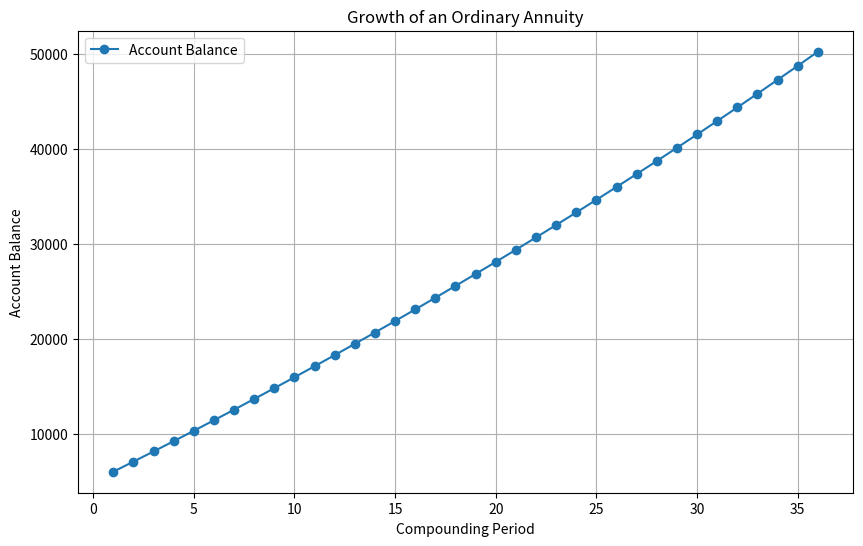
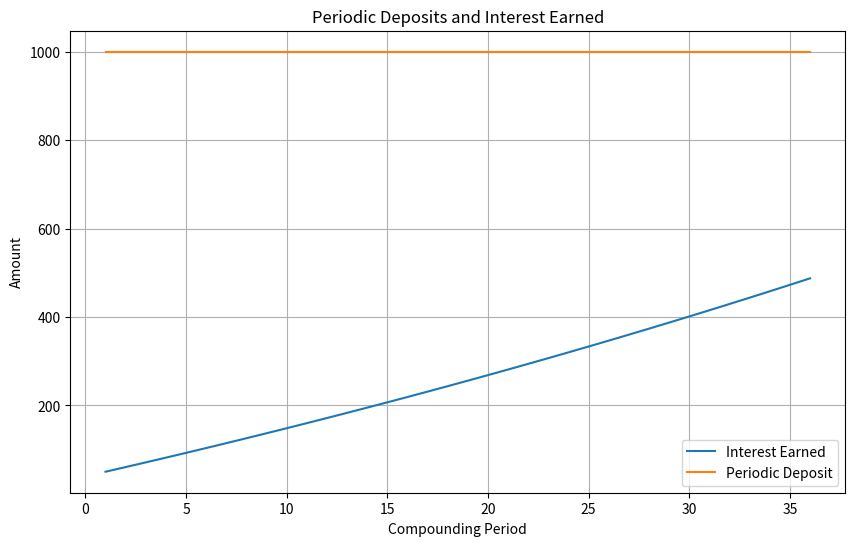

The matplotlib source for these figures, in order:
# ============================================================
# FINANCIAL MATHEMATICS: ANNUITIES
# ============================================================
# This program covers the annuity concepts:
#
# 
# 1. Periodic deposits (Sinking Fund)
# 2. Future value of an annuity
# 3. Future value with an initial deposit
# 4. Periodic withdrawals
# 5. Initial deposit required for withdrawals
# 6. Periodic withdrawal payment
#
# Assumption:
# Payments are made at the end of each compounding period.
# ============================================================


import pandas as pd
import matplotlib.pyplot as plt


# ============================================================
# 1. FUTURE VALUE OF AN ANNUITY (DEPOSITS)
# ============================================================

def calculate_annuity_future_value(payment, annual_rate,
                                   compounding_frequency, periods):

    """
    Calculate the future value of an ordinary annuity.

    Formula:
        An = P * ((1 + i)^n - 1) / i

    Where:
        P = Periodic deposit
        i = Periodic interest rate
        n = Number of periods
    """

    periodic_rate = annual_rate / compounding_frequency

    if periodic_rate == 0:
        future_value = payment * periods
    else:
        future_value = (
            payment * ((1 + periodic_rate) ** periods - 1)
            / periodic_rate
        )

    total_deposits = payment * periods
    interest_earned = future_value - total_deposits

    return future_value, total_deposits, interest_earned


# ============================================================
# 2. FUTURE VALUE WITH AN INITIAL DEPOSIT
# ============================================================

def calculate_future_value_with_initial_deposit(
        initial_deposit, payment, annual_rate,
        compounding_frequency, periods):

    """
    Calculate the future value when an initial deposit
    is made at time zero, followed by periodic deposits.

    Formula:
        An = A0(1 + i)^n + P[((1 + i)^n - 1) / i]
    """

    periodic_rate = annual_rate / compounding_frequency

    initial_deposit_value = (
        initial_deposit * (1 + periodic_rate) ** periods
    )

    if periodic_rate == 0:
        annuity_value = payment * periods
    else:
        annuity_value = (
            payment * ((1 + periodic_rate) ** periods - 1)
            / periodic_rate
        )

    future_value = initial_deposit_value + annuity_value

    return future_value, initial_deposit_value, annuity_value


# ============================================================
# 3. FUTURE VALUE USING PERIOD-BY-PERIOD CALCULATION
# ============================================================

def generate_deposit_schedule(payment, annual_rate,
                              compounding_frequency, periods,
                              initial_deposit=0):

    """
    Generate a table showing how an annuity grows over time.

    At the end of each period:
        New balance = Previous balance + Interest + Deposit
    """

    periodic_rate = annual_rate / compounding_frequency

    balance = initial_deposit
    records = []

    for period in range(1, periods + 1):

        interest = balance * periodic_rate

        balance_before_deposit = balance + interest

        balance = balance_before_deposit + payment

        records.append({
            "Period": period,
            "Opening Balance": balance_before_deposit - interest,
            "Interest Earned": interest,
            "Deposit": payment,
            "Closing Balance": balance
        })

    return pd.DataFrame(records)


# ============================================================
# 4. ACCOUNT VALUE AFTER PERIODIC WITHDRAWALS
# ============================================================

def calculate_withdrawal_future_value(
        initial_deposit, withdrawal, annual_rate,
        compounding_frequency, periods):

    """
    Calculate the remaining account value after withdrawals.

    Formula:
        An = A0(1 + i)^n
             + P * [1 - (1 + i)^n] / i

    P represents the positive withdrawal amount.
    """

    periodic_rate = annual_rate / compounding_frequency

    if periodic_rate == 0:
        remaining_balance = initial_deposit - withdrawal * periods

    else:
        remaining_balance = (
            initial_deposit * (1 + periodic_rate) ** periods
            + withdrawal *
            (1 - (1 + periodic_rate) ** periods)
            / periodic_rate
        )

    return remaining_balance


# ============================================================
# 5. INITIAL DEPOSIT REQUIRED FOR N WITHDRAWALS
# ============================================================

def calculate_required_initial_deposit(
        withdrawal, annual_rate,
        compounding_frequency, number_of_withdrawals):

    """
    Calculate the initial deposit required to support
    a fixed number of equal withdrawals.

    Formula:
        A0 = P * [1 - (1 + i)^(-N)] / i
    """

    periodic_rate = annual_rate / compounding_frequency

    if periodic_rate == 0:
        initial_deposit = withdrawal * number_of_withdrawals

    else:
        initial_deposit = (
            withdrawal *
            (1 - (1 + periodic_rate) ** (-number_of_withdrawals))
            / periodic_rate
        )

    return initial_deposit


# ============================================================
# 6. CALCULATE PERIODIC WITHDRAWAL PAYMENT
# ============================================================

def calculate_periodic_withdrawal(
        initial_deposit, annual_rate,
        compounding_frequency, number_of_withdrawals):

    """
    Calculate the equal withdrawal payment supported
    by a given initial deposit.

    Formula:
        P = A0 * i / [1 - (1 + i)^(-N)]
    """

    periodic_rate = annual_rate / compounding_frequency

    if periodic_rate == 0:
        withdrawal = initial_deposit / number_of_withdrawals

    else:
        withdrawal = (
            initial_deposit * periodic_rate
            / (1 - (1 + periodic_rate) ** (-number_of_withdrawals))
        )

    return withdrawal


# ============================================================
# 7. MAIN INPUTS
# ============================================================

# General annuity inputs

payment = 1000
annual_interest_rate = 0.12
compounding_frequency = 12
number_of_periods = 36

# Initial deposit

initial_deposit = 5000

# Withdrawal inputs

initial_withdrawal_fund = 50000
withdrawal_payment = 2000
number_of_withdrawals = 36


# ============================================================
# 8. FUTURE VALUE OF AN ANNUITY
# ============================================================

future_value, total_deposits, interest_earned = (
    calculate_annuity_future_value(
        payment,
        annual_interest_rate,
        compounding_frequency,
        number_of_periods
    )
)

print("\n========== FUTURE VALUE OF AN ANNUITY ==========")

print(f"Periodic Deposit:       {payment:,.2f}")
print(f"Annual Interest Rate:   {annual_interest_rate:.2%}")
print(f"Compounding Frequency:  {compounding_frequency} times/year")
print(f"Number of Periods:      {number_of_periods}")
print(f"Total Deposits:         {total_deposits:,.2f}")
print(f"Interest Earned:        {interest_earned:,.2f}")
print(f"Future Value:           {future_value:,.2f}")


# ============================================================
# 9. FUTURE VALUE WITH AN INITIAL DEPOSIT
# ============================================================

future_value_total, initial_value_growth, annuity_growth = (
    calculate_future_value_with_initial_deposit(
        initial_deposit,
        payment,
        annual_interest_rate,
        compounding_frequency,
        number_of_periods
    )
)

print("\n========== FUTURE VALUE WITH INITIAL DEPOSIT ==========")

print(f"Initial Deposit:        {initial_deposit:,.2f}")
print(f"Periodic Deposit:       {payment:,.2f}")
print(f"Value of Initial Deposit: {initial_value_growth:,.2f}")
print(f"Value of Periodic Deposits: {annuity_growth:,.2f}")
print(f"Total Future Value:     {future_value_total:,.2f}")


# ============================================================
# 10. DEPOSIT SCHEDULE
# ============================================================

deposit_schedule = generate_deposit_schedule(
    payment,
    annual_interest_rate,
    compounding_frequency,
    number_of_periods,
    initial_deposit
)

print("\n========== DEPOSIT SCHEDULE ==========")

print(deposit_schedule.head())

print("\nLast Five Periods:")

print(deposit_schedule.tail())


# ============================================================
# 11. WITHDRAWAL CALCULATION
# ============================================================

remaining_balance = calculate_withdrawal_future_value(
    initial_withdrawal_fund,
    withdrawal_payment,
    annual_interest_rate,
    compounding_frequency,
    number_of_withdrawals
)

print("\n========== WITHDRAWAL CALCULATION ==========")

print(f"Initial Fund:           {initial_withdrawal_fund:,.2f}")
print(f"Periodic Withdrawal:    {withdrawal_payment:,.2f}")
print(f"Number of Withdrawals:  {number_of_withdrawals}")
print(f"Remaining Balance:      {remaining_balance:,.2f}")


# ============================================================
# 12. INITIAL DEPOSIT REQUIRED FOR WITHDRAWALS
# ============================================================

required_initial_deposit = calculate_required_initial_deposit(
    withdrawal_payment,
    annual_interest_rate,
    compounding_frequency,
    number_of_withdrawals
)

print("\n========== REQUIRED INITIAL DEPOSIT ==========")

print(f"Periodic Withdrawal:    {withdrawal_payment:,.2f}")
print(f"Number of Withdrawals:  {number_of_withdrawals}")
print(f"Required Initial Fund:  {required_initial_deposit:,.2f}")


# ============================================================
# 13. PERIODIC WITHDRAWAL PAYMENT
# ============================================================

calculated_withdrawal = calculate_periodic_withdrawal(
    initial_withdrawal_fund,
    annual_interest_rate,
    compounding_frequency,
    number_of_withdrawals
)

print("\n========== PERIODIC WITHDRAWAL PAYMENT ==========")

print(f"Initial Fund:           {initial_withdrawal_fund:,.2f}")
print(f"Number of Withdrawals:  {number_of_withdrawals}")
print(f"Periodic Withdrawal:    {calculated_withdrawal:,.2f}")


# ============================================================
# 14. COMPARISON OF ANNUITY VALUES
# ============================================================

comparison_data = {
    "Description": [
        "Future Value of Annuity",
        "Future Value with Initial Deposit",
        "Required Initial Withdrawal Fund",
        "Remaining Withdrawal Balance"
    ],

    "Amount": [
        future_value,
        future_value_total,
        required_initial_deposit,
        remaining_balance
    ]
}

comparison_table = pd.DataFrame(comparison_data)

print("\n========== ANNUITY COMPARISON ==========")

print(comparison_table.to_string(index=False))


# ============================================================
# 15. VISUALIZATION: GROWTH OF ANNUITY
# ============================================================

plt.figure(figsize=(10, 6))

plt.plot(
    deposit_schedule["Period"],
    deposit_schedule["Closing Balance"],
    marker="o",
    label="Account Balance"
)

plt.title("Growth of an Ordinary Annuity")
plt.xlabel("Compounding Period")
plt.ylabel("Account Balance")
plt.grid(True)
plt.legend()

plt.show()


# ============================================================
# 16. VISUALIZATION: INTEREST AND DEPOSITS
# ============================================================

plt.figure(figsize=(10, 6))

plt.plot(
    deposit_schedule["Period"],
    deposit_schedule["Interest Earned"],
    label="Interest Earned"
)

plt.plot(
    deposit_schedule["Period"],
    deposit_schedule["Deposit"],
    label="Periodic Deposit"
)

plt.title("Periodic Deposits and Interest Earned")
plt.xlabel("Compounding Period")
plt.ylabel("Amount")
plt.grid(True)
plt.legend()

plt.show()


# ============================================================
# 17. FINAL SUMMARY
# ============================================================

print("\n========== FINAL SUMMARY ==========")

print(f"1. Future Value of Annuity: {future_value:,.2f}")

print(f"2. Future Value with Initial Deposit: "
      f"{future_value_total:,.2f}")

print(f"3. Total Interest Earned on Annuity: "
      f"{interest_earned:,.2f}")

print(f"4. Required Initial Withdrawal Fund: "
      f"{required_initial_deposit:,.2f}")

print(f"5. Periodic Withdrawal Payment: "
      f"{calculated_withdrawal:,.2f}")

print("\nProgram completed successfully!")
